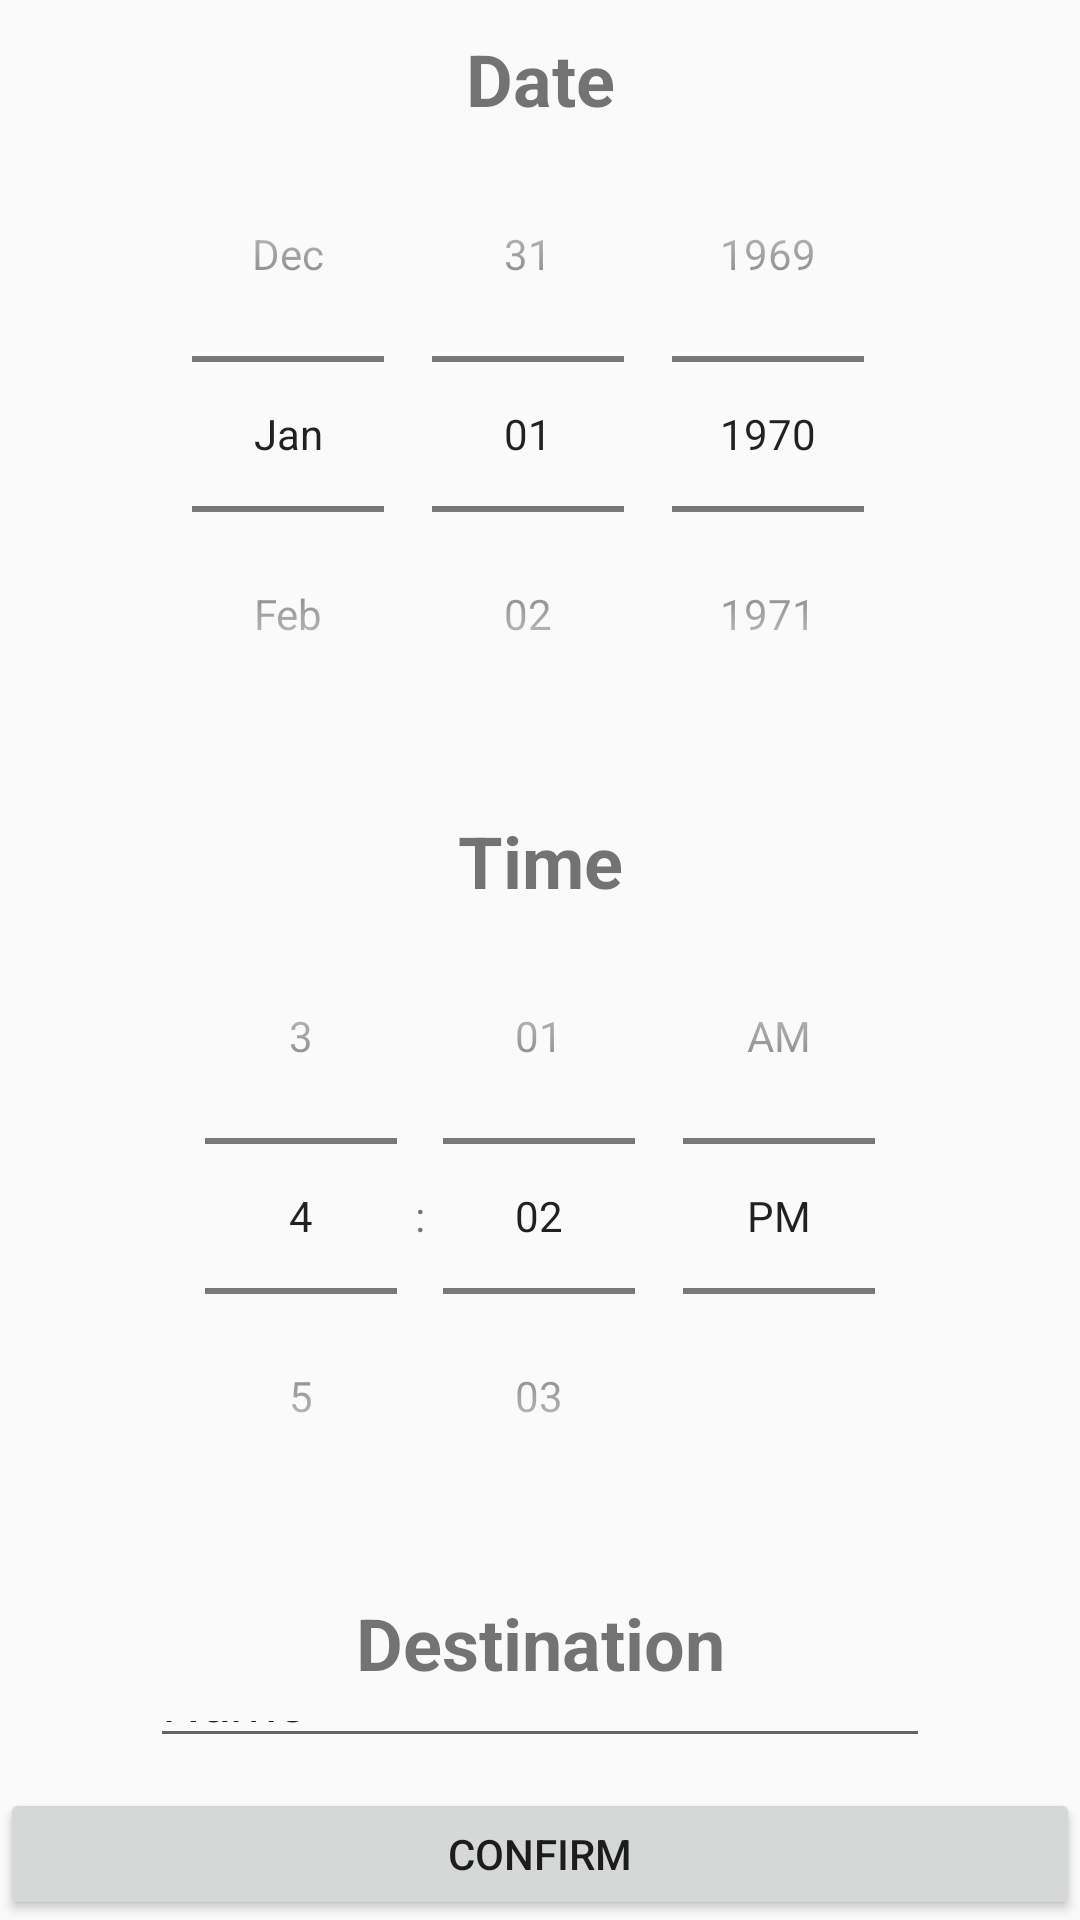

Android layout source for this screen:
<!-- AndroidManifest.xml: application theme AppTheme -->
<!-- res/layout/activity_plan_modify.xml -->
<?xml version="1.0" encoding="utf-8"?>
<LinearLayout xmlns:android="http://schemas.android.com/apk/res/android"
    xmlns:tools="http://schemas.android.com/tools"
    android:layout_width="match_parent"
    android:layout_height="match_parent"
    android:layout_marginTop="30dp"
    android:orientation="vertical">

    <LinearLayout
        android:layout_width="match_parent"
        android:layout_height="wrap_content"
        android:layout_margin="10dp"
        android:layout_weight="1"
        android:orientation="vertical">

        <TextView
            android:id="@+id/Date"
            android:layout_width="match_parent"
            android:layout_height="wrap_content"
            android:layout_weight="1"
            android:text="Date"
            android:textAlignment="center"
            android:textSize="24sp"
            android:textStyle="bold" />

        <DatePicker
            android:id="@+id/date_picker"
            android:layout_width="match_parent"
            android:layout_height="wrap_content"
            android:calendarViewShown="false"
            android:datePickerMode="spinner"
            android:spinnersShown="true" />
    </LinearLayout>

    <LinearLayout
        android:layout_width="match_parent"
        android:layout_height="wrap_content"
        android:layout_margin="10dp"
        android:layout_weight="1"
        android:orientation="vertical">

        <TextView
            android:id="@+id/Time"
            android:layout_width="match_parent"
            android:layout_height="wrap_content"
            android:layout_weight="1"
            android:text="Time"
            android:textAlignment="center"
            android:textSize="24sp"
            android:textStyle="bold" />

        <TimePicker
            android:id="@+id/time_picker"
            android:layout_width="match_parent"
            android:layout_height="wrap_content"
            android:timePickerMode="spinner"
            android:visibility="visible" />

    </LinearLayout>

    <LinearLayout
        android:layout_width="match_parent"
        android:layout_height="wrap_content"
        android:layout_margin="10dp"
        android:layout_weight="5"
        android:orientation="vertical">

        <TextView
            android:id="@+id/strDestination"
            android:layout_width="match_parent"
            android:layout_height="wrap_content"
            android:text="Destination"
            android:textAlignment="center"
            android:textSize="24sp"
            android:textStyle="bold" />

        <EditText
            android:id="@+id/tv_destination"
            android:layout_width="match_parent"
            android:layout_height="wrap_content"
            android:layout_marginHorizontal="40dp"
            android:layout_weight="1"
            android:ems="10"
            android:inputType="textPersonName"
            android:text="Name" />


    </LinearLayout>

    <Button
        android:id="@+id/btn_confirm"
        android:layout_width="match_parent"
        android:layout_height="wrap_content"
        android:layout_weight="1"
        android:text="confirm" />


</LinearLayout>
<!-- resources referenced by this layout -->
<resources>
  <style name="AppTheme" parent="Theme.AppCompat.Light.DarkActionBar">
          
          <item name="colorPrimary">@color/colorPrimary</item>
          <item name="colorPrimaryDark">@color/colorPrimaryDark</item>
          <item name="colorAccent">@color/colorAccent</item>
      </style>
  <color name="colorPrimary">#51BCEC</color>
  <color name="colorPrimaryDark">#000000</color>
  <color name="colorAccent">#51BCEC</color>
</resources>
